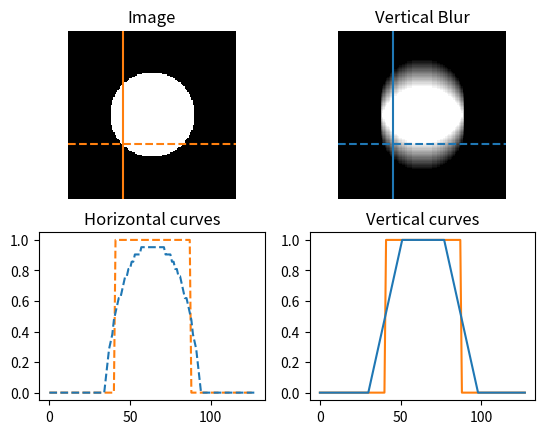

Source code (Python):
#!/usr/bin/env python

import numpy as np
import matplotlib.pyplot as plt
from pathlib import Path
from scipy.signal import convolve2d


output_dir = Path('results_double_blur')
output_dir.mkdir(exist_ok=True)

kernel_length = 41
shape = (128, 128)
radius = shape[0] / 4
grid = np.meshgrid(np.arange(shape[0]), np.arange(shape[1]))
image = (grid[0] - shape[0]/2) ** 2 + (grid[1] - shape[1]/2) ** 2 < radius ** 2
# image = np.zeros(shape)
# image[shape[0]//4:-(shape[0]//4), shape[1]//4:-(shape[1]//4)] = 1

kernel = np.zeros(kernel_length)
kernel[kernel_length//4 : -(kernel_length//4)] = 1
kernel = kernel / np.sum(kernel)
kernel = kernel[:, None]

blur = convolve2d(image, kernel, mode='same')
x = int(shape[0] / 3)
# line_im 

fig = plt.figure()
plt.subplot(2, 2, 1)
plt.imshow(image, interpolation='nearest', cmap='gray')
plt.plot([0, shape[1]], [x] * 2, '--', color='tab:orange')
plt.plot([x] * 2, [0, shape[0]], '-', color='tab:orange')
plt.xlim([0, shape[1]])
plt.ylim([0, shape[0]])
plt.axis(False)
plt.title('Image')

plt.subplot(2, 2, 2)
plt.imshow(blur, interpolation='nearest', cmap='gray')
plt.plot([0, shape[1]], [x] * 2, '--', color='tab:blue')
plt.plot([x] * 2, [0, shape[0]], '-', color='tab:blue')
plt.xlim([0, shape[1]])
plt.ylim([0, shape[0]])
plt.axis(False)
plt.title('Vertical Blur')

plt.subplot(2, 2, 3)
plt.plot(image[x, :], '--', color='tab:orange')
plt.plot(blur[x, :], '--', color='tab:blue')
plt.title('Horizontal curves')

plt.subplot(2, 2, 4)
plt.plot(image[:, x], '-', color='tab:orange')
plt.plot(blur[:, x], '-', color='tab:blue')
plt.title('Vertical curves')

fig.savefig(output_dir.joinpath('image.png'))
